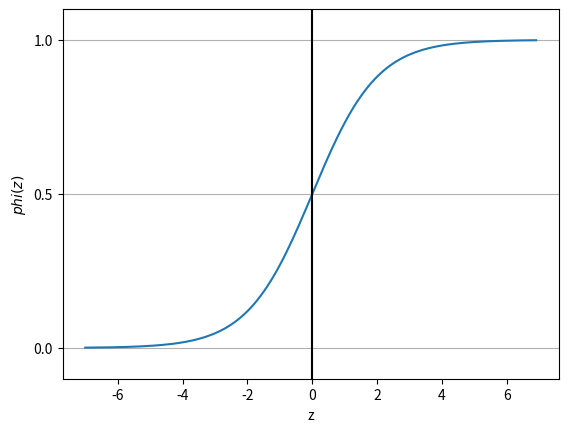

Python code for this plot:
import matplotlib.pyplot as plt
import numpy as np
# シグモイド関数を定義
def sigmoid(z):
    return 1.0 / (1.0 + np.exp(-z))
#　0.1間隔で-7以上7未満のデータを生成
z = np.arange(-7, 7, 0.1)
# 生成したデータでシグモイド関数の出力をプロット
phi_z = sigmoid(z)
#　元のデータとシグモイド関数の出力をプロット
plt.plot(z, phi_z)
#垂直線を追加(z=0)
plt.axvline(0.0, color= 'k')
# y軸の上限/下限を設定
plt.ylim(-0.1, 1.1)
# 軸のラベルを設定
plt.xlabel('z')
plt.ylabel('$phi (z)$')
# y軸のメモリを追加
plt.yticks([0.0, 0.5, 1.0])
# Axesクラスのオブジェクトの取得
ax = plt.gca()
# y軸のメモリに合わせて水平グリッド線を追加
ax.yaxis.grid(True)
# グラフを表示
plt.show()
